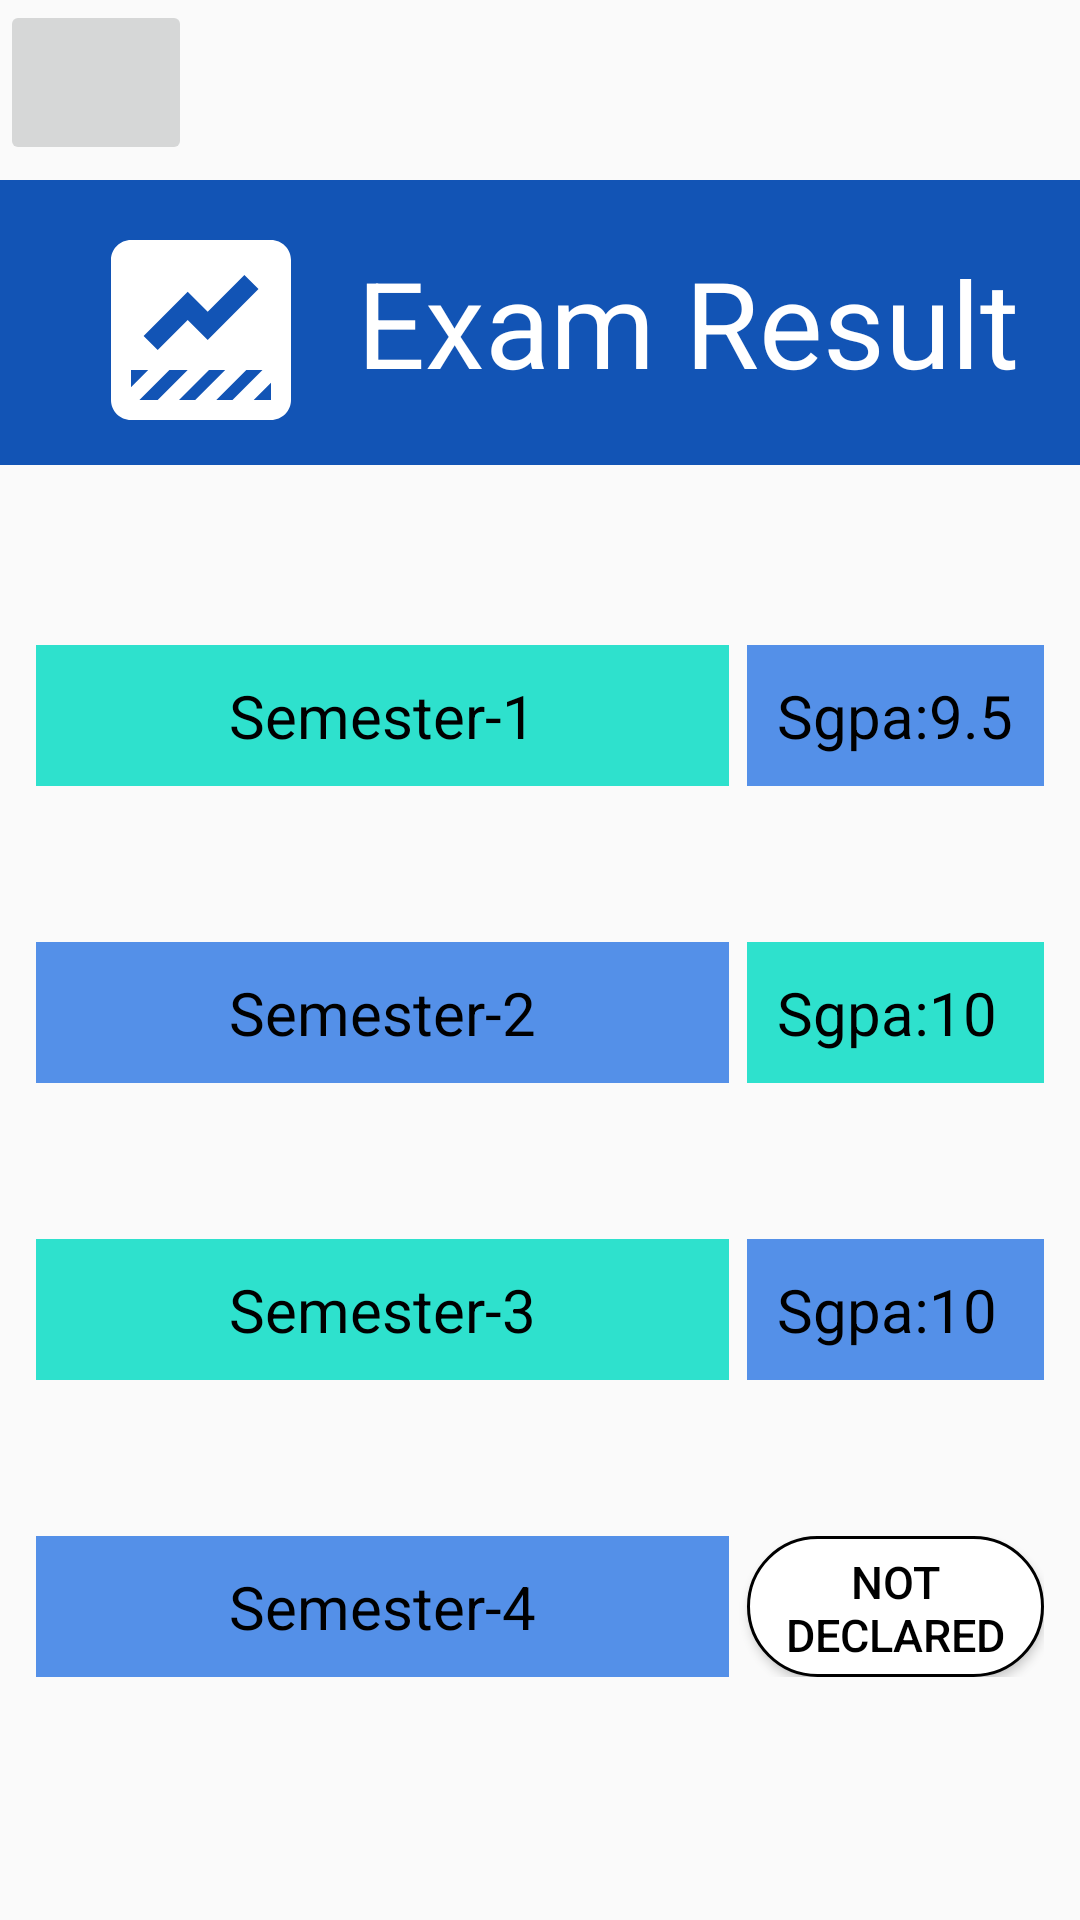

Reconstruct the res/layout file that produces this screen, plus the resources it refers to.
<!-- AndroidManifest.xml: application theme Theme.Mad -->
<!-- res/layout/activity_main8.xml -->
<?xml version="1.0" encoding="utf-8"?>
<RelativeLayout xmlns:android="http://schemas.android.com/apk/res/android"
    xmlns:app="http://schemas.android.com/apk/res-auto"
    xmlns:tools="http://schemas.android.com/tools"
    android:layout_width="match_parent"
    android:layout_height="match_parent"
    tools:context=".MainActivity8">

    <ImageButton
        android:id="@+id/home4"
        android:layout_width="64dp"
        android:layout_height="55dp"
        android:src="@drawable/arrow_back"
        android:contentDescription="@string/h1"/>

    <LinearLayout
        android:id="@+id/lay10"
        android:layout_width="match_parent"
        android:layout_height="95dp"
        android:layout_marginTop="60dp"
        android:background="@color/bg0"
        android:orientation="horizontal"
        android:padding="10dp">

        <ImageView
            android:layout_width="104dp"
            android:layout_height="80dp"
            android:layout_gravity="fill_horizontal"
            android:layout_marginLeft="5dp"
            android:src="@drawable/exam" />

        <TextView
            android:layout_width="263dp"
            android:layout_height="wrap_content"
            android:layout_gravity="center"
            android:text="Exam Result"
            android:textColor="@color/white"
            android:textSize="40sp" />

    </LinearLayout>

    <LinearLayout
        android:id="@+id/lay20"
        android:layout_width="match_parent"
        android:layout_height="wrap_content"
        android:weightSum="2"
        android:layout_marginLeft="12dp"
        android:layout_marginRight="12dp"
        android:layout_marginBottom="12dp"
        android:layout_marginTop="60dp"
        android:layout_below="@+id/lay10"
        android:orientation="horizontal">

        <TextView
            android:id="@+id/cancel_btn_popup1"
            android:layout_width="0dp"
            android:layout_height="wrap_content"
            android:layout_weight="1.4"
            android:padding="10dp"
            android:text="Semester-1"
            android:textSize="20sp"
            android:foreground="?attr/selectableItemBackground"
            android:textColor="@color/black"
            android:background="@drawable/square_button1"
            android:layout_marginEnd="3dp"
            android:gravity="center"
            tools:ignore="UnusedAttribute" />
        <TextView
            android:id="@+id/add_btn_popup1"
            android:layout_width="0dp"
            android:layout_height="wrap_content"
            android:layout_weight="0.6"
            android:padding="10dp"
            android:text="Sgpa:9.5"
            android:textSize="20sp"
            android:foreground="?attr/selectableItemBackground"
            android:layout_marginStart="3dp"
            android:background="@drawable/square_button"
            android:textColor="@color/black"
            android:gravity="fill_horizontal"
            tools:targetApi="m"
            tools:ignore="UnusedAttribute" />


    </LinearLayout>

    <LinearLayout
        android:id="@+id/lay30"
        android:layout_width="match_parent"
        android:layout_height="wrap_content"
        android:weightSum="2"
        android:layout_marginLeft="12dp"
        android:layout_marginRight="12dp"
        android:layout_marginBottom="12dp"
        android:layout_marginTop="40dp"
        android:layout_below="@+id/lay20"
        android:orientation="horizontal">

        <TextView
            android:id="@+id/cancel_btn_popup2"
            android:layout_width="0dp"
            android:layout_height="wrap_content"
            android:layout_weight="1.4"
            android:padding="10dp"
            android:text="Semester-2"
            android:textSize="20sp"
            android:foreground="?attr/selectableItemBackground"
            android:textColor="@color/black"
            android:background="@drawable/square_button"
            android:layout_marginEnd="3dp"
            android:gravity="center"
            tools:ignore="UnusedAttribute" />
        <TextView
            android:id="@+id/add_btn_popup2"
            android:layout_width="0dp"
            android:layout_height="wrap_content"
            android:layout_weight="0.6"
            android:padding="10dp"
            android:text="Sgpa:10"
            android:textSize="20sp"
            android:foreground="?attr/selectableItemBackground"
            android:layout_marginStart="3dp"
            android:background="@drawable/square_button1"
            android:textColor="@color/black"
            android:gravity="fill_horizontal"
            tools:targetApi="m"
            tools:ignore="UnusedAttribute" />


    </LinearLayout>

    <LinearLayout
        android:id="@+id/lay40"
        android:layout_width="match_parent"
        android:layout_height="wrap_content"
        android:weightSum="2"
        android:layout_marginLeft="12dp"
        android:layout_marginRight="12dp"
        android:layout_marginBottom="12dp"
        android:layout_marginTop="40dp"
        android:layout_below="@+id/lay30"
        android:orientation="horizontal">

        <TextView
            android:id="@+id/cancel_btn_popup3"
            android:layout_width="0dp"
            android:layout_height="wrap_content"
            android:layout_weight="1.4"
            android:padding="10dp"
            android:text="Semester-3"
            android:textSize="20sp"
            android:foreground="?attr/selectableItemBackground"
            android:textColor="@color/black"
            android:background="@drawable/square_button1"
            android:layout_marginEnd="3dp"
            android:gravity="center"
            tools:ignore="UnusedAttribute" />
        <TextView
            android:id="@+id/add_btn_popup3"
            android:layout_width="0dp"
            android:layout_height="wrap_content"
            android:layout_weight="0.6"
            android:padding="10dp"
            android:text="Sgpa:10"
            android:textSize="20sp"
            android:foreground="?attr/selectableItemBackground"
            android:layout_marginStart="3dp"
            android:background="@drawable/square_button"
            android:textColor="@color/black"
            android:gravity="fill_horizontal"
            tools:targetApi="m"
            tools:ignore="UnusedAttribute" />


    </LinearLayout>
    <LinearLayout
        android:id="@+id/lay50"
        android:layout_width="match_parent"
        android:layout_height="wrap_content"
        android:weightSum="2"
        android:layout_marginLeft="12dp"
        android:layout_marginRight="12dp"
        android:layout_marginBottom="12dp"
        android:layout_marginTop="40dp"
        android:layout_below="@+id/lay40"
        android:orientation="horizontal">

        <TextView
            android:id="@+id/cancel_btn_popup4"
            android:layout_width="0dp"
            android:layout_height="wrap_content"
            android:layout_weight="1.4"
            android:padding="10dp"
            android:text="Semester-4"
            android:textSize="20sp"
            android:foreground="?attr/selectableItemBackground"
            android:textColor="@color/black"
            android:background="@drawable/square_button"
            android:layout_marginEnd="3dp"
            android:gravity="center"
            tools:ignore="UnusedAttribute" />
        <Button
            android:id="@+id/add_btn_popup4"
            android:layout_width="0dp"
            android:layout_height="match_parent"
            android:layout_weight="0.6"
            android:padding="5dp"
            android:text="not declared"
            android:textSize="15sp"
            android:foreground="?attr/selectableItemBackground"
            android:layout_marginStart="3dp"
            android:background="@drawable/fees_button"
            android:textColor="@color/black"
            android:gravity="center" />


    </LinearLayout>

</RelativeLayout>
<!-- resources referenced by this layout -->
<resources>
  <color name="bg0">#1254B5</color>
  <color name="black">#FF000000</color>
  <color name="white">#FFFFFFFF</color>
  <!-- drawable exam (drawable) -->
  <vector android:height="24dp" android:tint="#FFFFFFFF"
      android:viewportHeight="24" android:viewportWidth="24"
      android:width="24dp" xmlns:android="http://schemas.android.com/apk/res/android">
      <path android:fillColor="@android:color/white" android:pathData="M19,3H5C3.9,3 3,3.9 3,5v14c0,1.1 0.9,2 2,2h14c1.1,0 2,-0.9 2,-2V5C21,3.9 20.1,3 19,3zM10.67,8.17l2,2l3.67,-3.67l1.41,1.41L12.67,13l-2,-2l-3,3l-1.41,-1.41L10.67,8.17zM5,16h1.72L5,17.72V16zM5.84,19l3,-3h1.83l-3,3H5.84zM9.8,19l3,-3h1.62l-3,3H9.8zM13.53,19l3,-3h1.62l-3,3H13.53zM19,19h-1.73L19,17.27V19z"/>
  </vector>
  <!-- drawable fees_button (drawable) -->
  <?xml version="1.0" encoding="utf-8"?>
  <selector xmlns:tools="http://schemas.android.com/tools"
      xmlns:android="http://schemas.android.com/apk/res/android">
  
      <item android:state_pressed="false" tools:ignore="StateListReachable">
          <shape
              android:shape="rectangle">
              <corners android:radius="24dp" />
              <stroke android:width="1dip" android:color="@color/black"/>
              <solid android:color="@color/white" />
              
          </shape>
      </item>
  
      <item android:state_pressed="true">
          <shape
              android:shape="rectangle">
              <corners android:radius="24dp" />
              <stroke android:width="1dip" android:color="@color/black"/>
              <solid android:color="#ACAEB1" />
              
          </shape>
      </item>
  </selector>
  <!-- drawable square_button (drawable) -->
  <?xml version="1.0" encoding="utf-8"?>
  <selector xmlns:tools="http://schemas.android.com/tools"
      xmlns:android="http://schemas.android.com/apk/res/android">
  
      <item android:state_pressed="false" tools:ignore="StateListReachable">
          <shape
              android:shape="rectangle">
              <corners android:radius="0dp" />
              <solid android:color="@color/bg" />
      
          </shape>
      </item>
  
      <item android:state_pressed="true">
          <shape
              android:shape="rectangle">
              <corners android:radius="0dp" />
              <solid android:color="@color/bg3" />
              
          </shape>
      </item>
  </selector>
  <!-- drawable square_button1 (drawable) -->
  <?xml version="1.0" encoding="utf-8"?>
  <selector xmlns:tools="http://schemas.android.com/tools"
  xmlns:android="http://schemas.android.com/apk/res/android">
  
  <item android:state_pressed="false" tools:ignore="StateListReachable">
      <shape
          android:shape="rectangle">
          <corners android:radius="0dp" />
          <solid android:color="@color/bg1" />-->
          
      </shape>
  </item>
  
  <item android:state_pressed="true">
      <shape
          android:shape="rectangle">
          <corners android:radius="0dp" />
          <solid android:color="@color/bg4" />-->
          
      </shape>
  </item>
  </selector>
  <string name="h1">Home page</string>
  <style name="Theme.Mad" parent="Base.Theme.Mad" />
  <color name="bg">#5490E8</color>
  <color name="bg3">#256ED8</color>
  <color name="bg1">#2EE1CD</color>
  <color name="bg4">#28AE9F</color>
  <style name="Base.Theme.Mad" parent="Theme.AppCompat.Light.NoActionBar">
          
          
  
  
  
      </style>
</resources>
